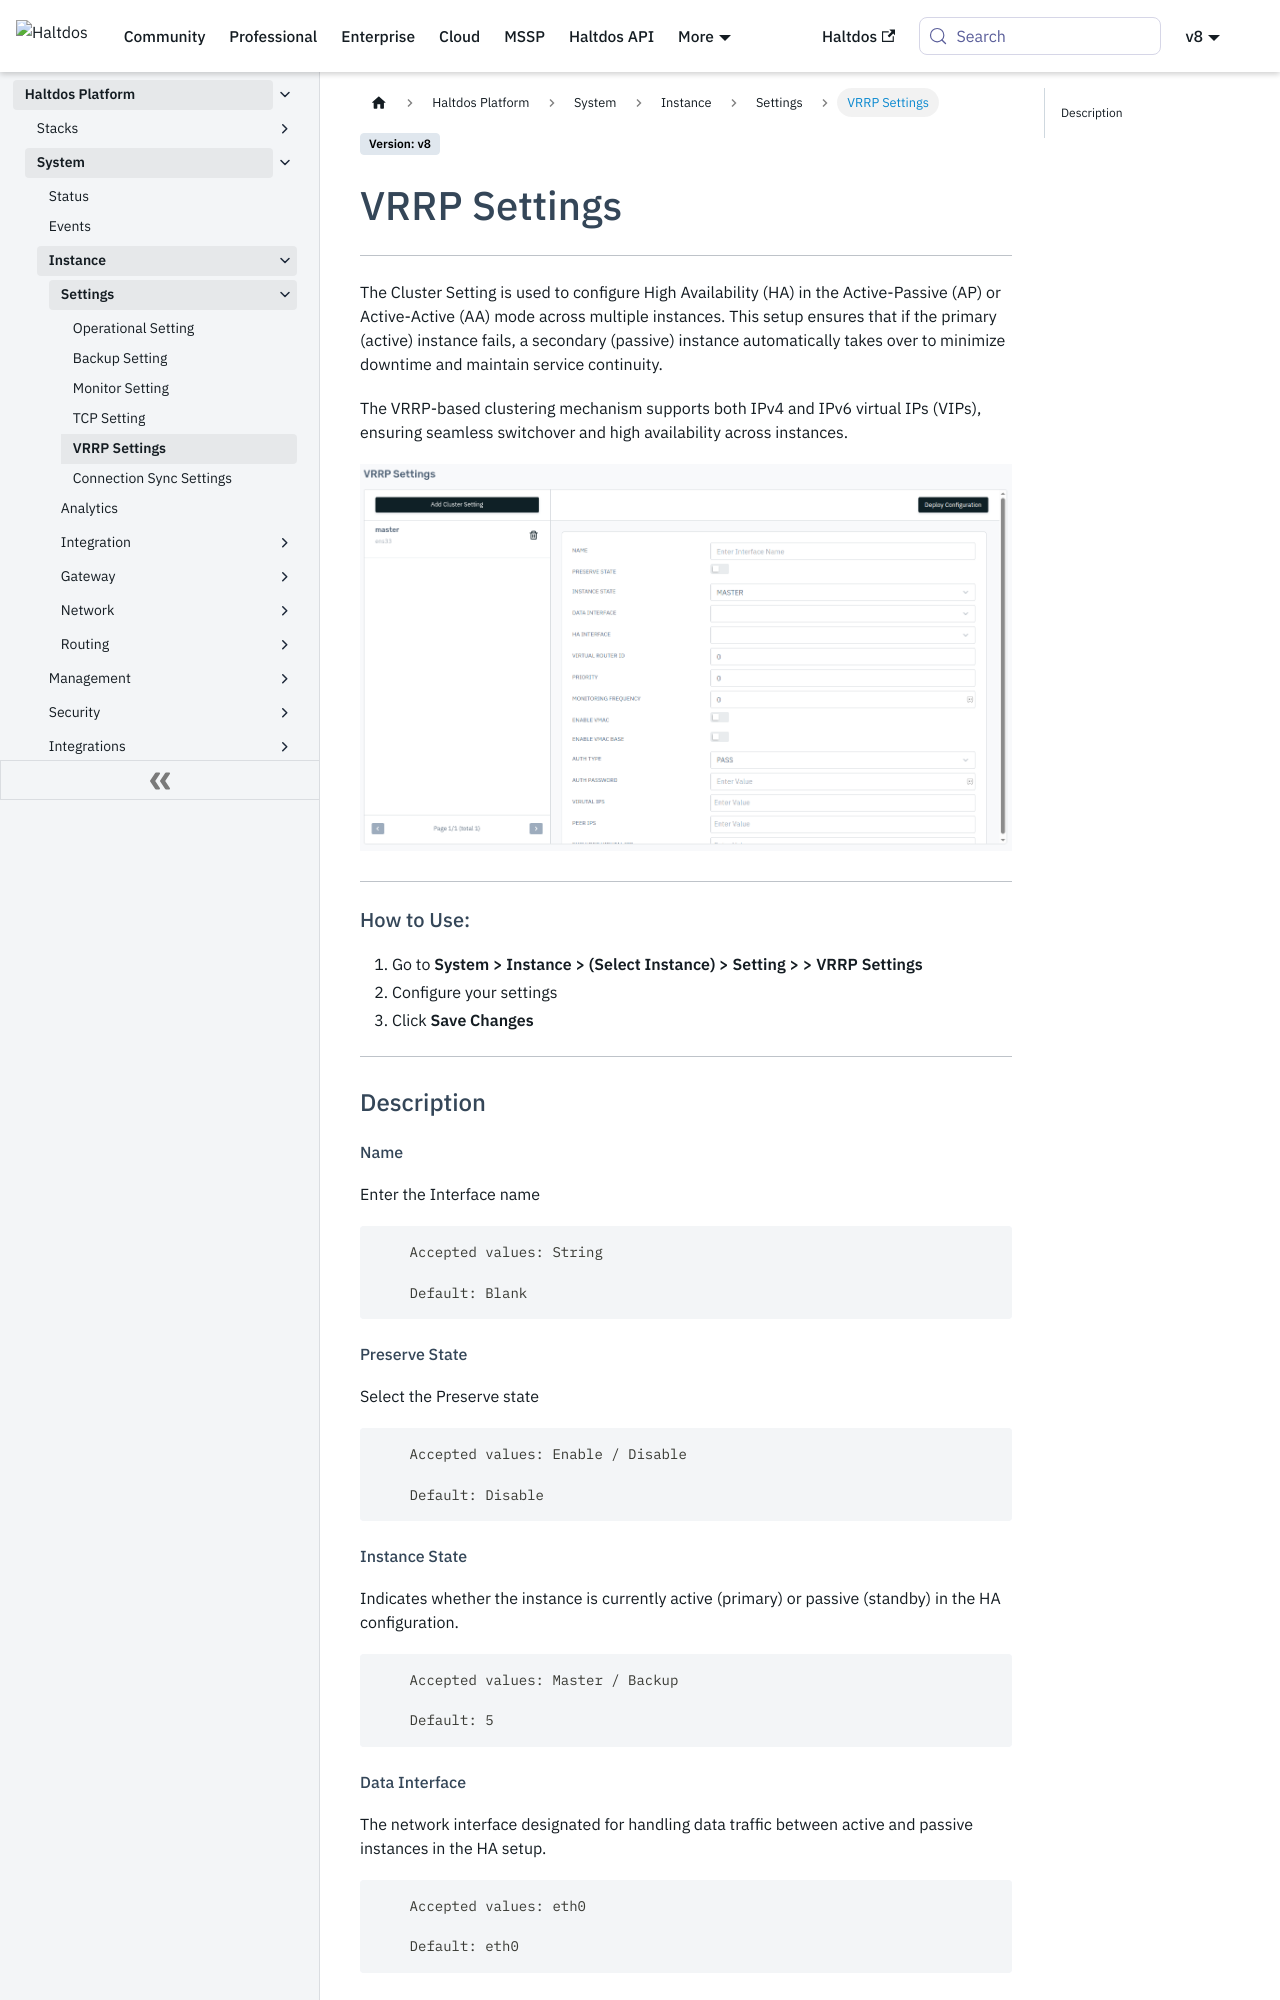

repository: halt-dos/hd-wiki-public · page: v8/enterprise/platform/system/instance/settings/ha/index.html · generator: docusaurus

---
sidebar_position: 6
---

# VRRP Settings

---
The Cluster Setting is used to configure High Availability (HA) in the Active-Passive (AP) or Active-Active (AA) mode across multiple instances. This setup ensures that if the primary (active) instance fails, a secondary (passive) instance automatically takes over to minimize downtime and maintain service continuity.

The VRRP-based clustering mechanism supports both IPv4 and IPv6 virtual IPs (VIPs), ensuring seamless switchover and high availability across instances.

![HA Settings](/img/platform/v8/docs/cluster_settings.png)  

---


#### How to Use:

1. Go to **System > Instance > (Select Instance) > Setting > > VRRP Settings**
2. Configure your settings
3. Click **Save Changes**

---

### Description

##### Name

Enter the Interface name

```
    Accepted values: String

    Default: Blank
```

##### Preserve State

Select the Preserve state

```
    Accepted values: Enable / Disable

    Default: Disable
```

##### Instance State

Indicates whether the instance is currently active (primary) or passive (standby) in the HA configuration.

```
    Accepted values: Master / Backup

    Default: 5
```
##### Data Interface

The network interface designated for handling data traffic between active and passive instances in the HA setup.

```
    Accepted values: eth0

    Default: eth0
```
